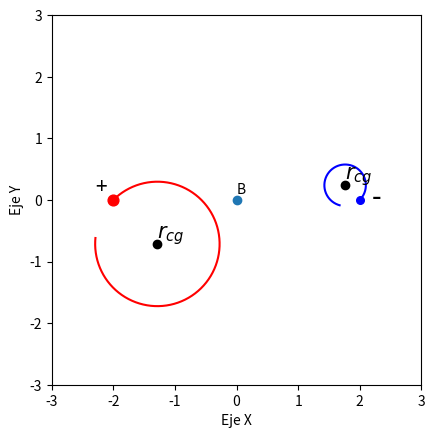
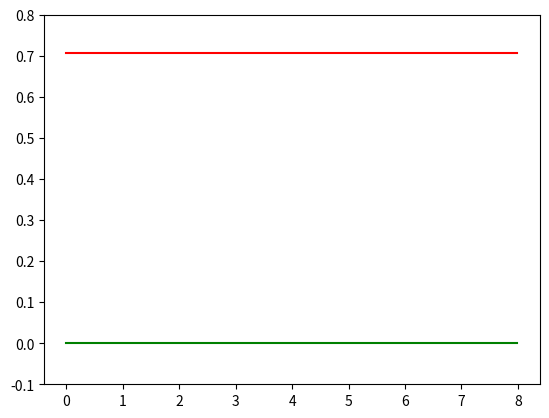

Write the Python code that produced these figures, in order.
# -*- coding: utf-8 -*-
"""
Created on Sat Jan 07 17:52:26 2017

@author: cd67
"""

import math  as mth
import numpy as np                                                             #Paquete Arrays
import matplotlib.pyplot as plt 
import sympy as sym      
import matplotlib as mpl
from mpl_toolkits.mplot3d import Axes3D
from copy import copy, deepcopy

class V_Static(object) :                                                       #Se define una clase que contiene todas las variables estáticas del programa
    e = 1.602176565e-19                                                        #Carga de las partículas
    m_pr = 1.672621777e-27                                                     #Masa del protón [kg]
    m_el = 9.10938291e-31                                                      #Masa del electrón [kg]
    
    B0=3.07e-5                                                                 #Campo magnético ecuatorial                                                                 
    n=6 
    ng=4     
    qomp = 1
    qome=-3  
    Bz = 0.7 
    Bx = 0.0 
    By = 0.0 
    Ex = 0.0 
    Ey = 0.0 
    Ez = 0.0 
    
    v_mod=0
    B=mth.sqrt(Bx**2+By**2+Bz**2)
    Omega=B
    vperp0=0
    vpar0=0

#______________________________________________________________________________

def RK4(u0,time,ht,St):

    t=time[0]
    for jj in j:
        sr[0,jj]=u0[jj]

    for ii in i:
        for jj in j:
            K1[jj]=ht*MOV_B(t,sr[ii,0],sr[ii,1],sr[ii,2],sr[ii,3],sr[ii,4],sr[ii,5],jj,St)
        for jj in j:   
            K2[jj]=ht*MOV_B((t+ht/2),(sr[ii,0]+K1[0]/2),(sr[ii,1]+K1[1]/2),(sr[ii,2]+K1[2]/2),(sr[ii,3]+K1[3]/2),(sr[ii,4]+K1[4]/2),(sr[ii,5]+K1[5]/2),jj,St)
        for jj in j:   
            K3[jj]=ht*MOV_B((t+ht/2),(sr[ii,0]+K2[0]/2),(sr[ii,1]+K2[1]/2),(sr[ii,2]+K2[2]/2),(sr[ii,3]+K2[3]/2),(sr[ii,4]+K2[4]/2),(sr[ii,5]+K2[5]/2),jj,St)
        for jj in j:
            K4[jj]=ht*MOV_B(t+ht,(sr[ii,0]+K3[0]),(sr[ii,1]+K3[1]),(sr[ii,2]+K3[2]),(sr[ii,3]+K3[3]),(sr[ii,4]+K3[4]),(sr[ii,5]+K3[5]),jj,St)
        for jj in j:    
            sr[ii+1,jj]=sr[ii,jj]+(K1[jj]+2*K2[jj]+2*K3[jj]+K4[jj])/6.0
    
        t=time[ii+1]
    return(sr)
#______________________________________________________________________________
def MOV_B(t,u0,u1,u2,u3,u4,u5,j,St):
    v_mod=mth.sqrt(u3**2+u4**2+u5**2)
    pitch_angle=90
    v_perp= v_mod*mth.sin(pitch_angle*np.pi/180) 
    rl=v_perp/St.B  
  
    if j==0 :
        y1 = u3                                                                # dx/dt = u
    if j==1 :                                                                 
        y1 = u4                                                                # dy/dt = v
    if j==2 :
        y1 = u5                                                                # dz/dt = w
    if j==3 :    
        y1 = St.qom*(u4*St.Bz - u5*St.By)                                    # du/dt = q/m*(vel x B)_x
    if j==4 :     
        y1 = St.qom*(u5*St.Bx - u3*St.Bz)                                         # dv/dt = q/m*(vel x B)_y
    if j==5 :    
        y1 = St.qom*(u3*St.By - u4*St.Bx)                                         # dw/dt = q/m*(vel x B)_z

    return y1
#______________________________________________________________________________

def RGC(srp):
    # b unit vector
    b_unit_x = St.Bx/St.B
    b_unit_y = St.By/St.B
    b_unit_z = St.Bz/St.B    

    # b unit vector cross gradB
    bxgB_x = srp[4]*b_unit_z - srp[5]*b_unit_y;
    bxgB_y = srp[5]*b_unit_x - srp[3]*b_unit_z;
    bxgB_z = srp[3]*b_unit_y - srp[4]*b_unit_x;
    
    xgc=srp[0]+bxgB_x/St.B
    ygc=srp[1]+bxgB_y/St.B
    zgc=srp[2]+bxgB_z/St.B
    return xgc,ygc,zgc

def RK4gc(u0,time,ht,St):

    t=time[0]
    for jj in jg:
        sr[0,jj]=u0[jj]

    for ii in i:
        for jj in jg:
            K1[jj]=ht*MOV_B_GC(t,sr[ii,0],sr[ii,1],sr[ii,2],sr[ii,3],jj,St)
        for jj in jg:   
            K2[jj]=ht*MOV_B_GC((t+ht/2),(sr[ii,0]+K1[0]/2),(sr[ii,1]+K1[1]/2),(sr[ii,2]+K1[2]/2),(sr[ii,3]+K1[3]/2),jj,St)
        for jj in jg:   
            K3[jj]=ht*MOV_B_GC((t+ht/2),(sr[ii,0]+K2[0]/2),(sr[ii,1]+K2[1]/2),(sr[ii,2]+K2[2]/2),(sr[ii,3]+K2[3]/2),jj,St)
        for jj in jg:
            K4[jj]=ht*MOV_B_GC(t+ht,(sr[ii,0]+K3[0]),(sr[ii,1]+K3[1]),(sr[ii,2]+K3[2]),(sr[ii,3]+K3[3]),jj,St)
        for jj in jg:    
            sr[ii+1,jj]=sr[ii,jj]+(K1[jj]+2*K2[jj]+2*K3[jj]+K4[jj])/6.0
    
        t=time[ii+1]
    return(sr)

#______________________________________________________________________________
def MOV_B_GC(t,u0,u1,u2,u3,j,St):

    # b unit vector
    b_unit_x = St.Bx/St.B
    b_unit_y = St.By/St.B
    b_unit_z = St.Bz/St.B  
    
    if j==0 :
        y2 = u3*b_unit_x                                                                # dx/dt = u
    if j==1 :                                                                 
        y2 = u3*b_unit_y                                                                # dy/dt = v
    if j==2 :
        y2 = u3*b_unit_z                                                                # dz/dt = w
    if j==3 :    
        y2 = 0                                    # du/dt = q/m*(vel x B)_x

    return y2
    
#______________________________________________________________________________

def B(x,y,z):
    Bx = 0
    By = 0
    Bz = np.abs(z)
    return Bx,By,Bz

xx = np.linspace(-4,4,3)
yy = np.linspace(-4,4,3)
zz = np.linspace(-4,4,3)

xx,yy,zz = np.meshgrid(xx,yy,zz)

# Plot of the fields
Bx,By,Bz = B(xx,yy,zz)              

St = V_Static()   

#Parámetros de entrada del método RK4
ti=0
tf=8  
ht=0.01                                                
N=int((tf-ti)/ht) 
sr=np.zeros([N,St.n]) 
vpr=np.zeros(N)          
vprgc=np.zeros(N)                                                         
srpgc=np.zeros([N,St.ng]) 
sregc=np.zeros([N,St.ng]) 
K1=np.zeros(St.n)
K2=np.zeros(St.n)
K3=np.zeros(St.n)
K4=np.zeros(St.n)
u0p=np.zeros(St.n)
u0e=np.zeros(St.n)
u0pgc=np.zeros(St.ng)
u0egc=np.zeros(St.ng)
j=np.arange(St.n)
jg=np.arange(St.ng)
i=np.arange(N-1)
k=np.arange(N)
r=3
time=np.arange(ti,tf,ht)
time=np.arange(ti,tf,ht)

# Condiciones iniciales para la posición y la velocidad
u0p[0] = -2.0                                                                    #x
u0p[1] = 0.0                                                                    #y
u0p[2] = -2.0                                                                    #z
u0p[3] = 0.5                                                                    #vx
u0p[4] = 0.5                                                                    #vy
u0p[5] = 0.0    

St.v_mod=mth.sqrt(u0p[3]**2+u0p[4]**2+u0p[5]**2)
pitch_angle=90
v_perp= mth.sqrt(u0p[3]**2+u0p[4]**2)
v_par= u0p[5]

xlp=u0p[3]/St.B
ylp=u0p[4]/St.B 
St.vperp0=mth.sqrt(u0p[3]**2+u0p[4]**2)
St.vpar0=u0p[5]

u0pgc[0]= u0p[0]+xlp                                                                    #x
u0pgc[1]= u0p[1]-ylp                                                                    #y
u0pgc[2]= u0p[2]                                                                  #z
u0pgc[3]= St.vpar0 

St.qom=St.qomp
srp=deepcopy(RK4(u0p,time,ht,St))
srpgc=deepcopy(RK4gc(u0pgc,time,ht,St))

# Condiciones iniciales para la posición y la velocidad

u0e[0] = 2.0                                                                    #x
u0e[1] = 0.0                                                                    #y
u0e[2] = -2.0                                                                    #z
u0e[3] = 0.5                                                                    #vx
u0e[4] = 0.5                                                                    #vy
u0e[5] = 0.0      

xle=u0e[3]/(np.abs(St.qome)*St.B)
yle=u0e[4]/(np.abs(St.qome)*St.B)  
St.vperp0=mth.sqrt(u0e[3]**2+u0e[4]**2)
St.vpar0=u0e[5]

u0egc[0]= u0e[0]-xle                                                                    #x
u0egc[1]= u0e[1]+yle                                                                    #y
u0egc[2]= u0e[2]                                                                   #z
u0egc[3]= St.vpar0 

St.qom=St.qome
sre=deepcopy(RK4(u0e,time,ht,St))
sregc=deepcopy(RK4gc(u0egc,time,ht,St))

for indice in zip(srp[:,3],srp[:,4],srp[:,5],k):
     vpr[indice[3]]=mth.sqrt(indice[0]**2+indice[1]**2+indice[2]**2)


if  (u0p[5]==0 and u0e[5]==0):
    
    fig, ax = plt.subplots()
    fig2, ax2 = plt.subplots()      
    ax.plot(srp[:,0], srp[:,1], color='r')
    ax.plot(sre[0:250,0], sre[0:250,1], color='b')
    ax.set_xlim(-r, r)
    ax.set_ylim(-r, r)
    ax.set_aspect('equal')
  
    ax2.plot(time,vpr, color='r')
    ax2.plot(time,srpgc[:,3], color='g')
    ax2.set_ylim(-0.1, 0.8)

    ax.scatter(0, 0)   
    ax.text(x = 0.0, y = 0.1, s = u'B')
    ax.scatter(u0pgc[0], u0pgc[1], color='black')   
    ax.text(u0pgc[0], u0pgc[1]+0.1, s = u'$r_{cg}$', fontsize = 15)
    ax.scatter(u0egc[0], u0egc[1], color='black')    
    ax.text(u0egc[0],u0egc[1]+0.1, s = u'$r_{cg}$', fontsize = 15)

    ax.scatter(u0p[0], u0p[1], s = 60, color='r')   
    ax.text(u0p[0]-0.3, u0p[1]+0.1, s = u'+', fontsize = 15)
    ax.scatter(u0e[0], u0e[1], color='b',s = 30)    
    ax.text(u0e[0]+0.2, u0e[1]-0.1, s = u'-', fontsize = 20)
    

    ax.set_xlabel('Eje X')
    ax.set_ylabel('Eje Y')

else:
    fig = plt.figure()
    ax = fig.gca(projection='3d')      
    fig2, ax2 = plt.subplots()          
    
    ax.set_xlim3d(-r, r)
    ax.set_ylim3d(-r, r)
    ax.set_zlim3d(-r, r)  
    ax.set_aspect('equal')
    ax.plot(srp[:,0], srp[:,1], srp[:,2], color='r')
    ax.plot(sre[:,0], sre[:,1], sre[:,2], color='b')
   
    ax2.plot(time,vpr, color='r')
    ax2.plot(time,srpgc[:,3], color='g')
    ax2.set_ylim(-0.1, 0.8)
    ax.quiver(xx,yy,zz,Bx,By,Bz,color='#4682b4', length=0.7,arrow_length_ratio=0.4,linestyles='solid',linewidths=0.5)        #Plot the magnetic field
    ax.plot(srpgc[:,0],srpgc[:,1],srpgc[:,2], color='orange')
    ax.plot(sregc[:,0],sregc[:,1],sregc[:,2], color='g') 

    ax.scatter(u0p[0], u0p[1], u0p[2], s = 60, c='r',color='r')   
    ax.text(u0p[0]-0.3, u0p[1]+0.1, u0p[2], s = u'+', fontsize = 15)
    ax.scatter(u0e[0], u0e[1], u0e[2], c='b',color='b',s = 40)    
    ax.text(u0e[0]+0.2, u0e[1]-0.1,u0e[2], s = u'-', fontsize = 20)

    ax.set_xlabel('Eje X')
    ax.set_ylabel('Eje Y')
    ax.set_zlabel('Eje Z')       
